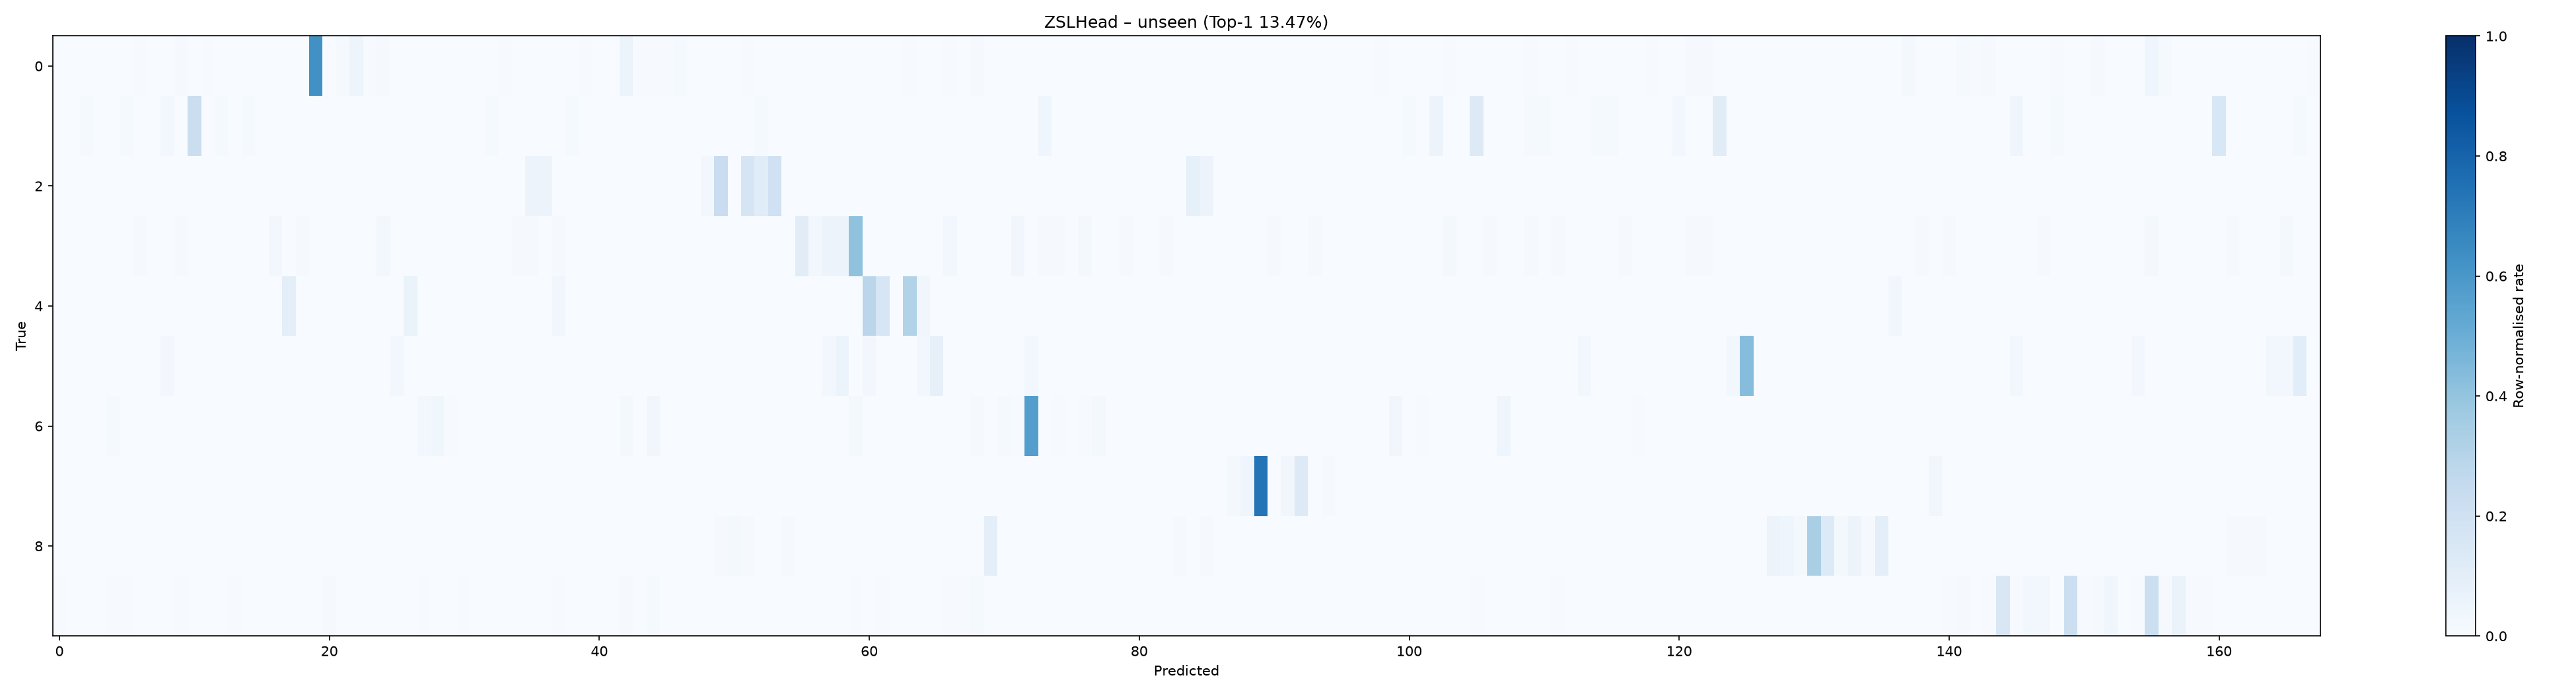

The data file committed next to this chart (first rows):
, apple_alternaria_blotch, apple_alternaria_leaf_spot, apple_black_rot, apple_brown_spot, apple_frog_eye_leaf_spot, apple_rust, apple_marssonina_blotch, apple_monillia_laxa, apple_powdery_mildew, apple_scab, apple_venturia_inaequalis, apricot_monillia_laxa, banana_bunchy_top, banana_cigar_end_rot, banana_healthy, banana_xamthomonas, bean_angular_leaf_spot, bean_bean_rust, bean_rust, pepper_bell_bacterial_spot, pepper_bell_blossom_end_rot, pepper_bell_frogeye_leaf_spot, pepper_bell_healthy
pepper_bell_bacterial_spot, 0, 0, 0, 0, 0, 0, 1, 0, 0, 2, 0, 1, 0, 0, 0, 0, 0, 0, 0, 138, 0, 2, 11
cherry_aphis_spp, 0, 0, 1, 0, 0, 1, 0, 0, 2, 0, 16, 0, 1, 0, 1, 0, 0, 0, 0, 0, 0, 0, 0
corn_brown_spot, 0, 0, 0, 0, 0, 0, 0, 0, 0, 0, 0, 0, 0, 0, 0, 0, 0, 0, 0, 0, 0, 0, 0
cotton_bacterial_blight, 0, 0, 0, 0, 0, 0, 1, 0, 0, 1, 0, 0, 0, 0, 0, 0, 3, 0, 1, 0, 0, 0, 0
cucumber_downy_mildew, 0, 0, 0, 0, 0, 0, 0, 0, 0, 0, 0, 0, 0, 0, 0, 0, 0, 3, 0, 0, 0, 0, 0
cucumber_powdery_mildew, 0, 0, 0, 0, 0, 0, 0, 0, 1, 0, 0, 0, 0, 0, 0, 0, 0, 0, 0, 0, 0, 0, 0
grape_black_rot, 0, 0, 0, 0, 4, 1, 1, 1, 0, 0, 0, 0, 0, 0, 0, 0, 1, 0, 0, 0, 1, 0, 0
mango_anthracnose, 0, 0, 0, 0, 0, 0, 0, 0, 0, 0, 0, 0, 0, 0, 0, 0, 0, 0, 0, 0, 0, 0, 0
sugarcane_rust, 0, 0, 0, 0, 0, 0, 0, 0, 0, 0, 0, 0, 0, 0, 0, 0, 0, 0, 0, 0, 0, 0, 0
tomato_early_blight, 2, 1, 1, 1, 3, 3, 0, 0, 0, 2, 0, 0, 1, 2, 0, 1, 0, 1, 0, 1, 4, 0, 0
